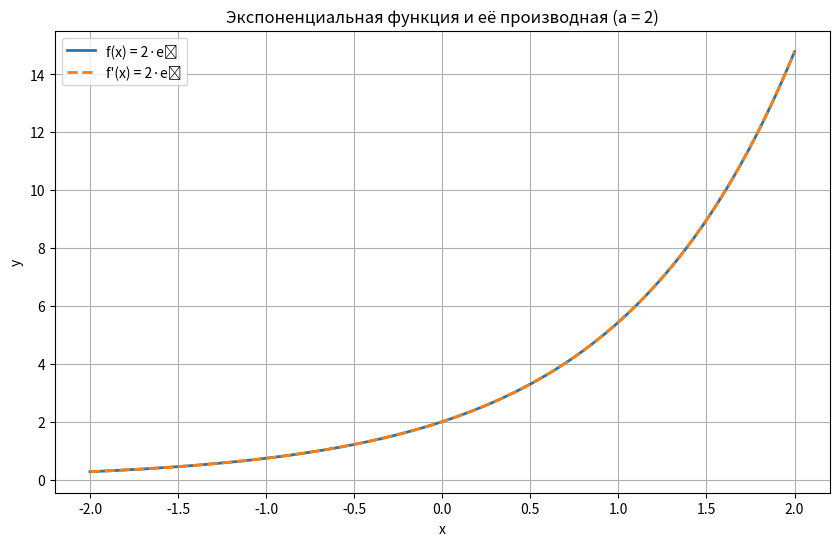

Write the Python code that produced this figure.
import math
import matplotlib.pyplot as plt
import numpy as np


class Derivative:
    def __init__(self, h=1e-5):
        self.h = h

    def __get__(self, obj, objtype=None):
        """Дескриптор для доступа к производной"""
        if obj is None:
            return self
        return lambda x: (obj(x + self.h) - obj(x - self.h)) / (2 * self.h)


class ExponentialFunction:
    def __init__(self, a=1):
        self.a = a

    @property
    def derivative(self):
        """Свойство для вычисления производной"""
        h = 1e-5
        return lambda x: (self(x + h) - self(x - h)) / (2 * h)

    def __call__(self, x):
        """Вычисление значения функции в точке x"""
        return self.a * math.exp(x)

    def plot(self, x_min=-2, x_max=2, num_points=1000):
        """Построение графиков функции и её производной"""
        x = np.linspace(x_min, x_max, num_points)
        y = np.vectorize(self)(x)
        y_prime = np.vectorize(self.derivative)(x)

        plt.figure(figsize=(10, 6))
        plt.plot(x, y, label=f"f(x) = {self.a}·eˣ", linewidth=2)
        plt.plot(x, y_prime, '--', label=f"f'(x) = {self.a}·eˣ", linewidth=2)

        plt.title(f"Экспоненциальная функция и её производная (a = {self.a})")
        plt.xlabel("x")
        plt.ylabel("y")
        plt.grid(True)
        plt.legend()
        plt.show()

if __name__ == "__main__":
    exp_func = ExponentialFunction(a=2)

    print(f"f(0) = {exp_func(0)}")
    print(f"f'(0) = {exp_func.derivative(0)}")
    print(f"f(1) = {exp_func(1):.4f}")
    print(f"f'(1) = {exp_func.derivative(1):.4f}")

    exp_func.plot()
